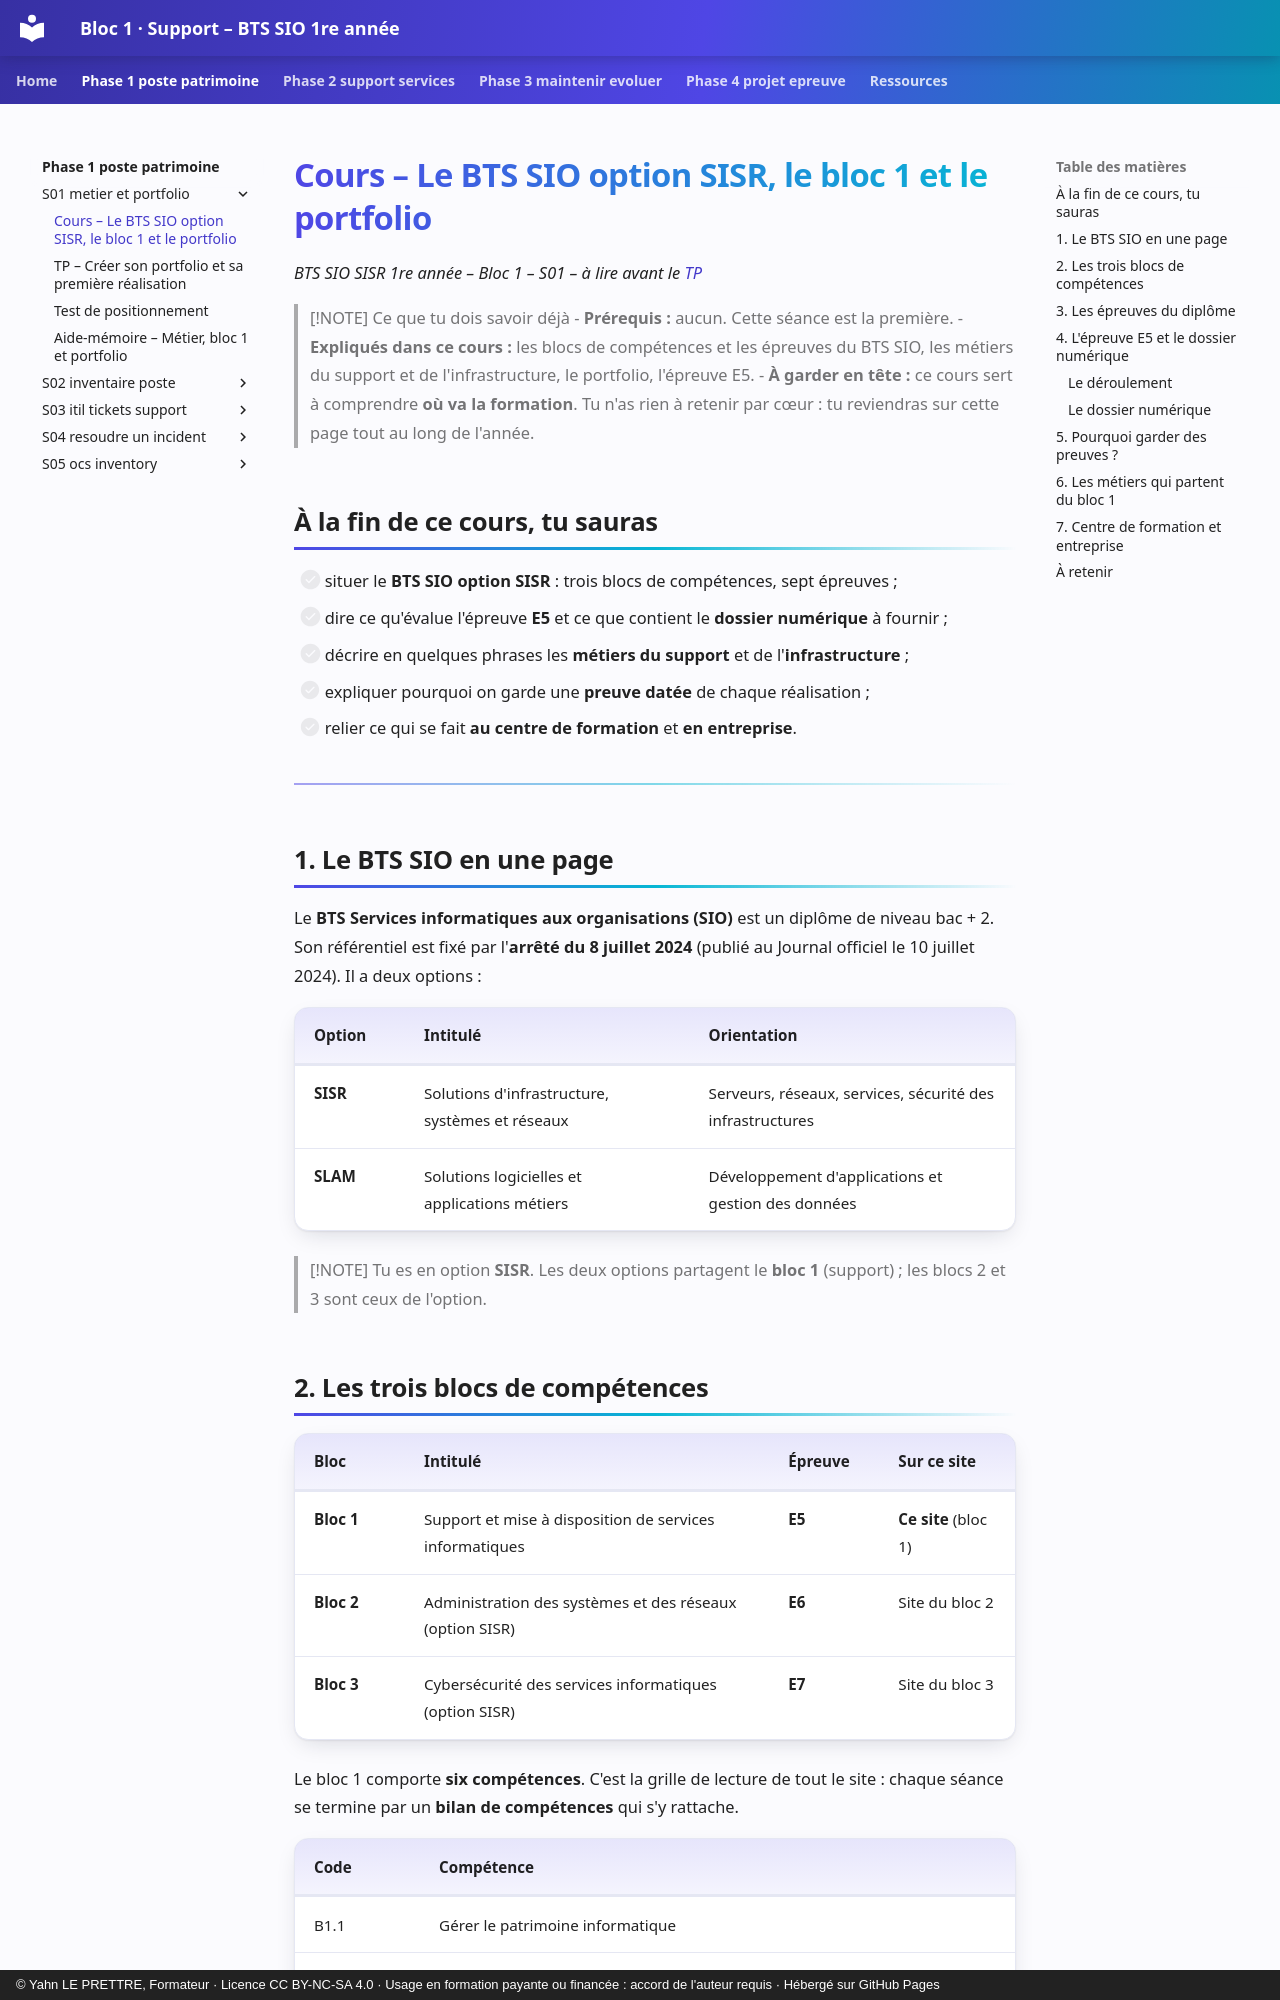

repository: YahnLP/bts1-sio-sisr-bloc1 · page: phase-1-poste-patrimoine/S01-metier-et-portfolio/01-cours/index.html · generator: mkdocs · copyright: © Yahn LE PRETTRE, Formateur · Licence CC BY-NC-SA 4.0 · Usage en formation payante ou financée : accord de l'auteur requis · Hébergé sur GitHub Pages

# Cours – Le BTS SIO option SISR, le bloc 1 et le portfolio

*BTS SIO SISR 1re année – Bloc 1 – S01 – à lire avant le [TP](02-tp.md)*

> [!NOTE] Ce que tu dois savoir déjà
> - **Prérequis :** aucun. Cette séance est la première.
> - **Expliqués dans ce cours :** les blocs de compétences et les épreuves du BTS SIO, les métiers du support et de l'infrastructure, le portfolio, l'épreuve E5.
> - **À garder en tête :** ce cours sert à comprendre **où va la formation**. Tu n'as rien à retenir par cœur : tu reviendras sur cette page tout au long de l'année.

## À la fin de ce cours, tu sauras

- [ ] situer le **BTS SIO option SISR** : trois blocs de compétences, sept épreuves ;
- [ ] dire ce qu'évalue l'épreuve **E5** et ce que contient le **dossier numérique** à fournir ;
- [ ] décrire en quelques phrases les **métiers du support** et de l'**infrastructure** ;
- [ ] expliquer pourquoi on garde une **preuve datée** de chaque réalisation ;
- [ ] relier ce qui se fait **au centre de formation** et **en entreprise**.

---

## 1. Le BTS SIO en une page

Le **BTS Services informatiques aux organisations (SIO)** est un diplôme de niveau bac + 2. Son référentiel est fixé par l'**arrêté du 8 juillet 2024** (publié au Journal officiel le 10 juillet 2024). Il a deux options :

| Option | Intitulé | Orientation |
|---|---|---|
| **SISR** | Solutions d'infrastructure, systèmes et réseaux | Serveurs, réseaux, services, sécurité des infrastructures |
| **SLAM** | Solutions logicielles et applications métiers | Développement d'applications et gestion des données |

> [!NOTE]
> Tu es en option **SISR**. Les deux options partagent le **bloc 1** (support) ; les blocs 2 et 3 sont ceux de l'option.
